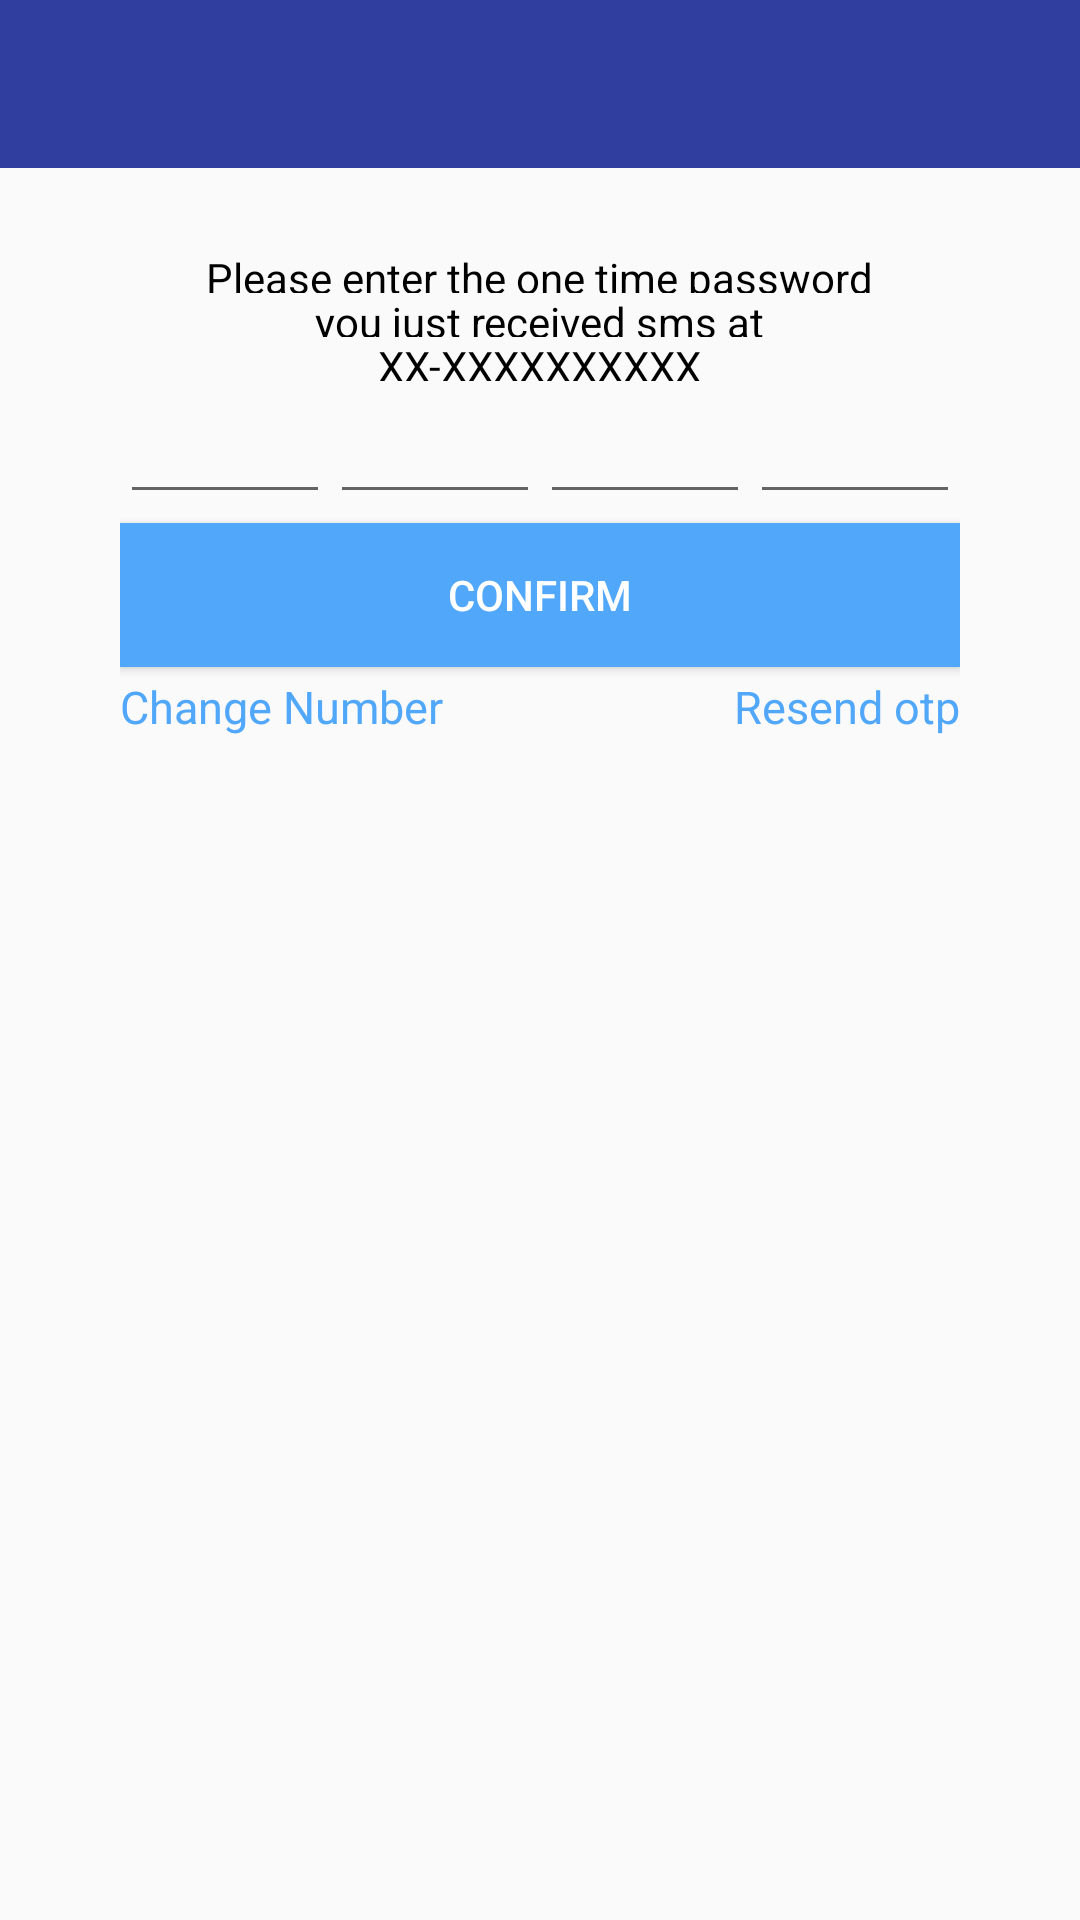

This screen was rendered from an Android layout file. Write that file and the resources it references.
<!-- AndroidManifest.xml: application theme AppTheme -->
<!-- res/layout/activity_otp.xml -->
<?xml version="1.0" encoding="utf-8"?>
<LinearLayout xmlns:android="http://schemas.android.com/apk/res/android"
    xmlns:app="http://schemas.android.com/apk/res-auto"
    xmlns:tools="http://schemas.android.com/tools"
    android:layout_width="match_parent"
    android:layout_height="match_parent"
    android:orientation="vertical"
    tools:context="com.example.rahulkapoor.zeplinapp.OTP">


    <LinearLayout
        android:layout_width="match_parent"
        android:layout_height="wrap_content">

        <include
            android:id="@+id/at_toolbar"
            layout="@layout/actiontoolbar"
            />

    </LinearLayout>

    <LinearLayout
        android:layout_width="match_parent"
        android:layout_height="match_parent"
        android:layout_marginStart="@dimen/otp_margin_start_end"
        android:layout_marginEnd="@dimen/otp_margin_start_end"
        android:orientation="vertical"
        >

    <LinearLayout
        android:layout_width="@dimen/forgot_pass_tv_width"
        android:layout_height="@dimen/forgot_pass_tv_height"
        android:layout_marginTop="@dimen/forgot_pass_tv_margin_top"
        android:layout_gravity="center"
        android:orientation="vertical"
        >

        <TextView
            android:layout_width="match_parent"
            android:layout_height="wrap_content"
            android:layout_weight="1"
            android:text="@string/otp1"
            android:textAlignment="center"
            android:textColor="@android:color/black"
            android:textSize="14sp"
            />


        <TextView
            android:layout_width="match_parent"
            android:layout_height="wrap_content"
            android:layout_weight="1"
            android:text="@string/otp2"
            android:textAlignment="center"
            android:textColor="@android:color/black"
            android:textSize="14sp"
            />

        <TextView
            android:layout_width="match_parent"
            android:layout_height="wrap_content"
            android:layout_weight="1"
            android:text="@string/otp3"
            android:textAlignment="center"
            android:textColor="@android:color/black"
            android:textSize="14sp"
            />

    </LinearLayout>

    <LinearLayout
        android:layout_width="match_parent"
        android:layout_marginTop="@dimen/user_name_margin_top"
        android:orientation="horizontal"
        android:layout_height="wrap_content">

        <EditText
            android:layout_weight="1"
            android:inputType="number"
            android:layout_width="match_parent"
            android:layout_height="wrap_content" />

        <EditText
            android:layout_weight="1"
            android:inputType="number"
            android:layout_width="match_parent"
            android:layout_height="wrap_content" />
        <EditText
            android:layout_weight="1"
            android:inputType="number"
            android:layout_width="match_parent"
            android:layout_height="wrap_content" />
        <EditText
            android:layout_weight="1"
            android:inputType="number"
            android:layout_width="match_parent"
            android:layout_height="wrap_content"
            />

    </LinearLayout>

        <Button
            android:layout_width="match_parent"
            android:layout_height="wrap_content"
            android:layout_marginTop="@dimen/user_name_margin_top"
            android:text="@string/btn_confirm"
            android:textColor="@android:color/white"
            style="@style/button_style"
            />

        <RelativeLayout
            android:layout_width="match_parent"
            android:layout_height="wrap_content"
            android:layout_marginTop="@dimen/user_name_margin_top"
            >

            <TextView
                android:id="@+id/tv_otp_change_number"
                android:layout_width="wrap_content"
                android:layout_height="wrap_content"
                style="@style/otp_text"
                android:layout_alignParentStart="true"
                android:text="@string/otp_changeno"
                />

            <TextView
                android:id="@+id/tv_otp_resend_otp"
                android:layout_width="wrap_content"
                android:layout_height="wrap_content"
                android:layout_alignParentEnd="true"
                style="@style/otp_text"

                android:text="@string/otp_resend"
                />

        </RelativeLayout>


        </LinearLayout>


</LinearLayout>
<!-- res/layout/actiontoolbar.xml (included above) -->
<?xml version="1.0" encoding="utf-8"?>
<RelativeLayout xmlns:android="http://schemas.android.com/apk/res/android"
    android:layout_width="match_parent"
    android:layout_height="?attr/actionBarSize"
    android:background="@color/colorPrimaryDark"
    android:minHeight="?attr/actionBarSize">

    <ImageView
        android:id="@+id/backBtn"
        android:layout_width="wrap_content"
        android:layout_height="wrap_content"
        android:layout_alignParentStart="true"
        android:layout_centerVertical="true"
        android:src="@drawable/ic_keyboard_arrow_left_black_24dp" />

    <TextView
        android:id="@+id/toolbar_title"
        android:layout_width="wrap_content"
        android:layout_height="wrap_content"
        android:layout_centerInParent="true"
        android:textColor="@android:color/white"
        android:textSize="25sp" />

</RelativeLayout>
<!-- resources referenced by this layout -->
<resources>
  <color name="colorPrimaryDark">#303F9F</color>
  <dimen name="forgot_pass_tv_height">44dp</dimen>
  <dimen name="forgot_pass_tv_margin_top">27dp</dimen>
  <dimen name="forgot_pass_tv_width">245dp</dimen>
  <dimen name="otp_margin_start_end">40dp</dimen>
  <dimen name="user_name_margin_top">3dp</dimen>
  <string name="btn_confirm">Confirm</string>
  <string name="otp1">Please enter the one time password</string>
  <string name="otp2">you just received sms at</string>
  <string name="otp3">XX-XXXXXXXXXX</string>
  <string name="otp_changeno">Change Number</string>
  <string name="otp_resend">Resend otp</string>
  <style name="button_style">
          <item name="android:layout_width">@dimen/splash_btn_width</item>
          <item name="android:layout_height">@dimen/splash_btn_height</item>
          <item name="android:layout_gravity">center</item>
          <item name="android:background">@color/colorPrimary</item>
  
      </style>
  <style name="otp_text">
          <item name="android:textColor">@color/colorPrimary</item>
          <item name="android:textSize">@dimen/otp_textsize</item>
      </style>
  <style name="AppTheme" parent="Theme.AppCompat.Light.NoActionBar">
          
          <item name="colorPrimary">@color/colorPrimary</item>
          <item name="colorPrimaryDark">@color/colorPrimaryDark</item>
          <item name="colorAccent">@color/colorAccent</item>
      </style>
  <dimen name="splash_btn_width">250dp</dimen>
  <dimen name="splash_btn_height">45dp</dimen>
  <color name="colorPrimary">#51a7f9</color>
  <dimen name="otp_textsize">15sp</dimen>
  <color name="colorAccent">#FF4081</color>
</resources>
